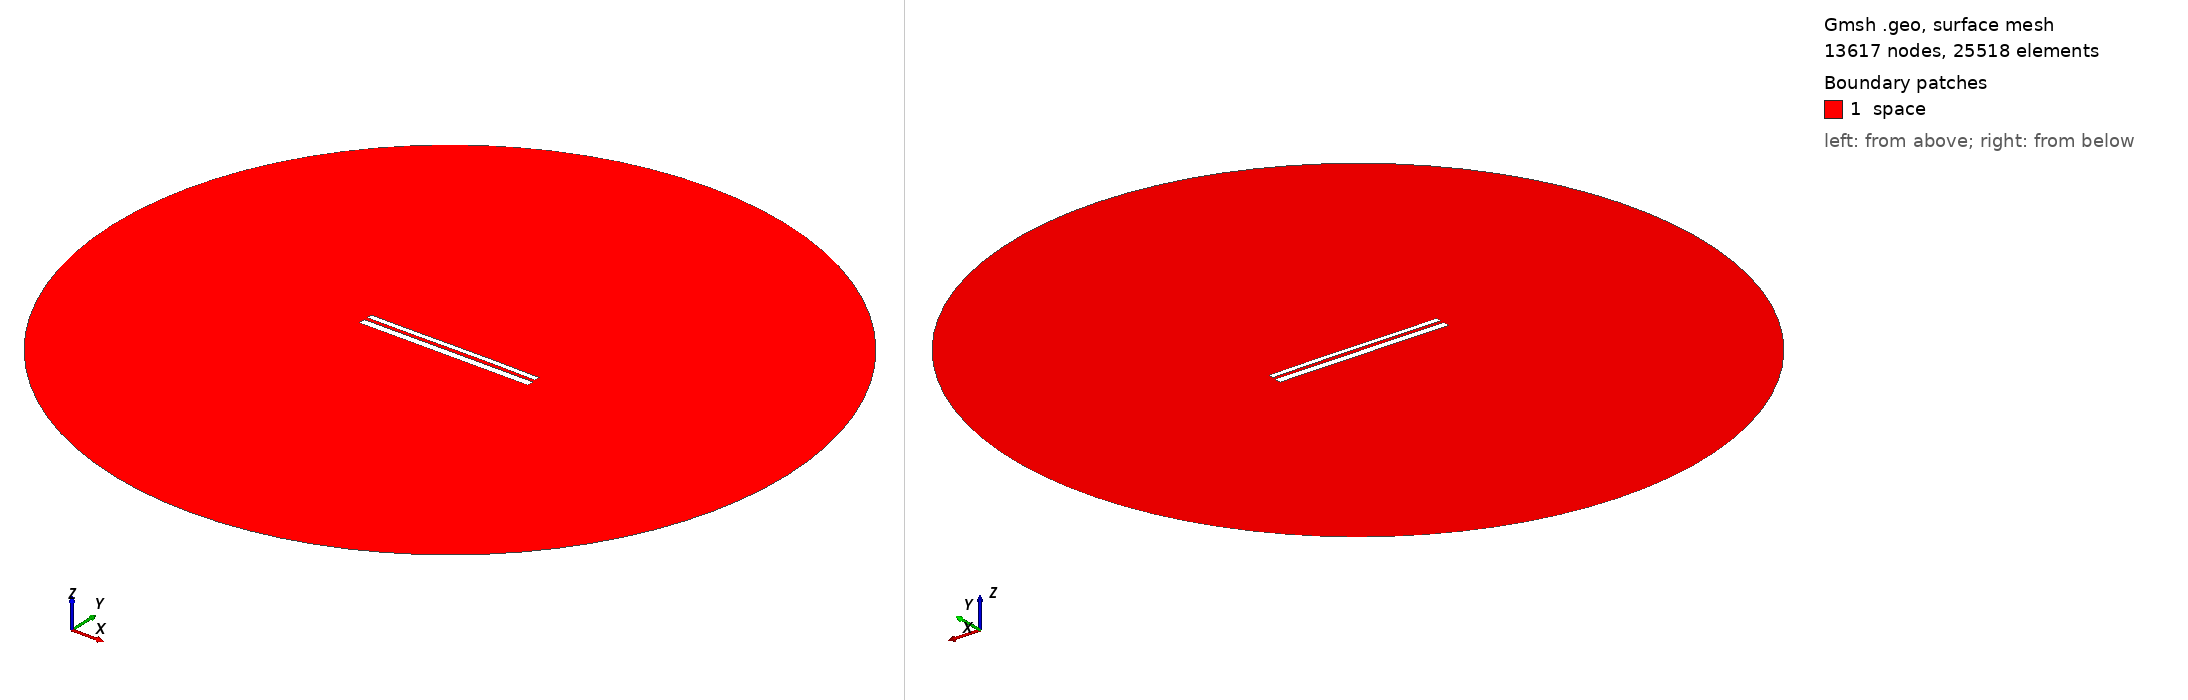

Gmsh geometry script, surface-meshed: 13617 nodes, 25518 surface elements. Boundary patches (legend numbers): 1 space. Left view from above one corner, right view from below the opposite corner. Legend entries are the model's physical surfaces. The drawing asked Gmsh for element sizes between 1% and 20% of the model's largest extent; the script's own settings can give other sizes.

=== 10333.geo (drawn) ===
//---------------------------------------
// Geometry kernel
//---------------------------------------

SetFactory("OpenCASCADE");



//---------------------------------------
// Parameters of the geometry
//---------------------------------------

// Overetch of the upper plate
overetch = 0.375;

// Distance between the plates
distance = 1.75;

// Discretization over the x axis (for the deformation)
nx = 50; 

// Length of the plate
L = 100 - overetch; 

// Number of modes
n = 4; 

// 1st mode coefficient
coeff(1) = 0.0;
beta(1) = 0.596864 * 3.1415926535 / L;

// 2nd mode coefficient
coeff(2) = 0.07499999999999998;
beta(2) = 1.49418 * 3.1415926535 / L;

// 3rd mode coefficient
coeff(3) = -0.075;
beta(3) = 2.50025 * 3.1415926535 / L;

// 4th mode coefficient
coeff(4) = 0.0;
beta(4) = 3.49999 * 3.1415926535 / L;



//---------------------------------------
// Upper plate (deformed rectangle)
//---------------------------------------

// Coordiantes of the upper plate
xmin = -50;
xmax = 50 - overetch;

// Height of the upper plate
yheight = 4 - 2 * overetch;

// Indexes of the points
UpperID[] = {};
LowerID[] = {};
LeftID[] = {};
RightID[] = {};

// Point index
p = 1;

// Horizontal edges
For i In {1:nx}
    x = xmin + (i-1)*(xmax - xmin)/(nx-1);

    y_bottom = distance / 2 + overetch;
    For j In {1:n}
        C = (Cosh(beta(j)*L) + Cos(beta(j)*L)) / (Sinh(beta(j)*L) + Sin(beta(j)*L));
        y_bottom  = y_bottom + coeff(j) * (Cosh(beta(j)*(x+50)) - Cos(beta(j)*(x+50)) - C * (Sinh(beta(j)*(x+50)) - Sin(beta(j)*(x+50))));
    EndFor

    y_top = y_bottom + yheight;

    Point(p) = {x, y_top, 0, 1.0};
    UpperID[i] = p;
    p = p + 1;

    Point(p) = {x, y_bottom, 0, 1.0};
    LowerID[i] = p;
    p = p + 1;
EndFor

// Create point lists
UpperPts[] = {}; LowerPts[] = {};
For i In {1:nx}
  UpperPts[] += {UpperID[i]};
  LowerPts[] += {LowerID[i]};
EndFor

// Build splines
Spline(1) = {UpperPts[]};
Spline(2) = {LowerPts[]};
Line(3) = {LowerPts[nx-1], UpperPts[nx-1]};
Line(4) = {LowerPts[0], UpperPts[0]};

// Build the plane surface
Curve Loop(1) = {2, 3, -1, -4};
Plane Surface(1) = {1};



//---------------------------------------
// Lower plate (rectangle)
//---------------------------------------

// Vertices
Point(1001) = {-50, -1, 0, 1.0};
Point(1002) = { 50, -1, 0, 1.0};
Point(1003) = { 50,  -5, 0, 1.0};
Point(1004) = {-50,  -5, 0, 1.0};

// Edges
Line(5) = {1001, 1002};
Line(6) = {1002, 1003};
Line(7) = {1003, 1004};
Line(8) = {1004, 1001};

// Plane surface
Line Loop(2) = {5, 6, 7, 8};
Plane Surface(2) = {2}; 



//---------------------------------------
// Outer (fictious) boundary
//---------------------------------------

// Points
Point(1005) = {0, 0, 0};       // Center
Point(1006) = {200, 0, 0};     // Start point
Point(1007) = {0, 200, 0};     // 90 degrees
Point(1008) = {-200, 0, 0};    // 180 degrees
Point(1009) = {0, -200, 0};    // 270 degrees

// Circle arcs (each needs start, center, end)
Circle(9) = {1006, 1005, 1007};
Circle(10) = {1007, 1005, 1008};
Circle(11) = {1008, 1005, 1009};
Circle(12) = {1009, 1005, 1006};

// Plane surface for the entire domain
Curve Loop(3) = {9, 10, 11, 12};
Surface(3) = {3};

// Subtract the plates from the whole domain to obtain the actual domain where we want to solve the equations
BooleanDifference{ Surface{3}; Delete; }{ Surface{1}; Surface{2}; Delete; }




//---------------------------------------
// Transfinite Lines/Curves
//---------------------------------------

// Set the number of points on the boundaries
r = 7;

// Plates
Transfinite Curve {1, 2} = 50*r Using Progression 1;
Transfinite Curve {3, 4} = 2*r Using Progression 1;
Transfinite Line {5, 7} = 50*r Using Progression 1;
Transfinite Line {6, 8} = 2*r Using Progression 1;

// Outer boundary
Transfinite Line {9, 10, 11, 12} = 20 Using Progression 1;



//---------------------------------------
// Physical groups
//---------------------------------------                

// Physical curves (boundaries)
Physical Line("force_segment", 10) = {2};
Physical Line("upper_plate", 11) = {1, 3, 4};
Physical Line("lower_plate", 12) = {5, 6, 7, 8};
Physical Line("boundary", 20) = {9, 10, 11, 12};

// Physical Surfaces
Physical Surface("space", 30) = {3};



//---------------------------------------
// 6. Generate the Mesh
//---------------------------------------

// 2D mesh generation
Mesh 2;
